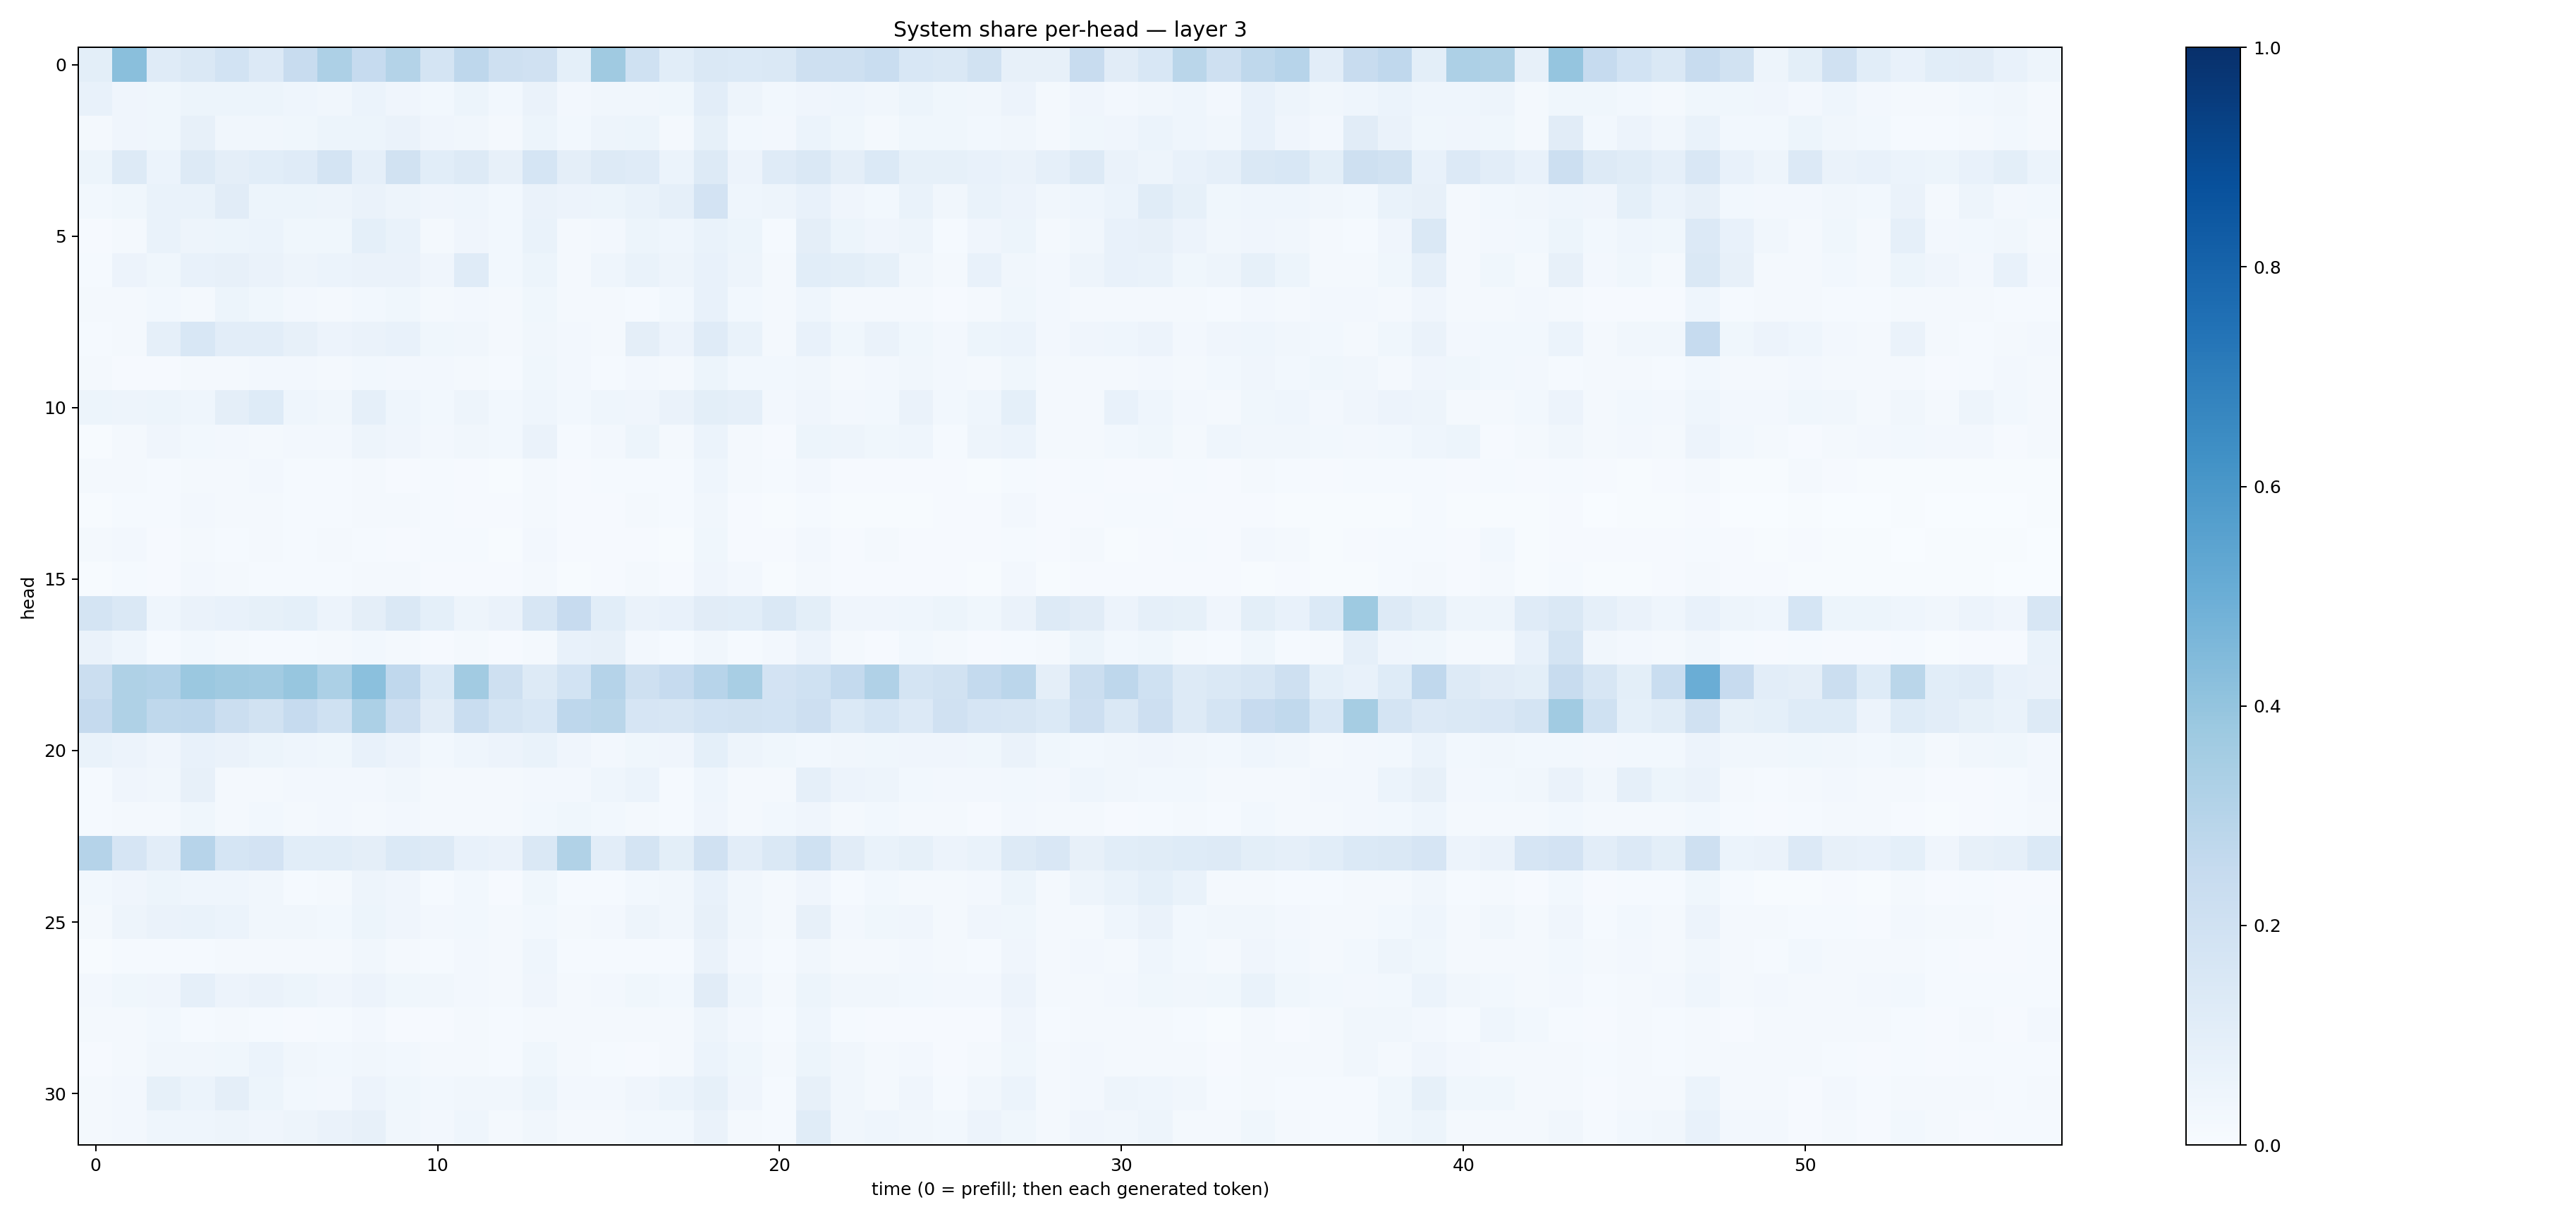

Values plotted in this chart, from the file beside it:
0.1004964, 0.42258015, 0.11873199, 0.14589009, 0.1848586, 0.13467856, 0.2405318, 0.32541245, 0.24702035, 0.30692294, 0.17336021, 0.27400744, 0.20863022, 0.1990488, 0.08987836, 0.3709971, 0.2015783, 0.10830764, 0.14242157, 0.14025576, 0.14331634, 0.20587234, 0.2070269, 0.23055507
0.07291, 0.04093, 0.03528, 0.05365, 0.05463, 0.05113, 0.04491, 0.03363, 0.06196, 0.0409, 0.03084, 0.05249, 0.03009, 0.06491, 0.0239, 0.03403, 0.03251, 0.03734, 0.1016, 0.05002, 0.02943, 0.04155, 0.04315, 0.03475
0.02178, 0.04115, 0.03782, 0.07821, 0.03273, 0.03285, 0.038, 0.05363, 0.05092, 0.06611, 0.03917, 0.03167, 0.01893, 0.05169, 0.02907, 0.04717, 0.05137, 0.02178, 0.08221, 0.03045, 0.02472, 0.05987, 0.03792, 0.02272
0.05219, 0.1311, 0.06083, 0.1252, 0.09623, 0.1061, 0.1189, 0.1733, 0.08767, 0.191, 0.1062, 0.1271, 0.08056, 0.1698, 0.09574, 0.1265, 0.1204, 0.06228, 0.1261, 0.05769, 0.1204, 0.1433, 0.09566, 0.1372
0.02809, 0.03853, 0.06783, 0.07007, 0.1116, 0.05111, 0.05456, 0.04837, 0.06593, 0.04816, 0.04193, 0.04632, 0.02962, 0.06456, 0.05567, 0.05282, 0.06889, 0.08815, 0.181, 0.04322, 0.04815, 0.07283, 0.04113, 0.03044
0.01109, 0.01873, 0.06899, 0.0478, 0.05449, 0.05958, 0.03624, 0.03675, 0.08986, 0.07003, 0.0158, 0.03946, 0.0282, 0.06706, 0.02033, 0.0247, 0.05194, 0.04647, 0.06657, 0.05383, 0.01365, 0.09573, 0.05283, 0.04278
0.01407, 0.0566, 0.03773, 0.07276, 0.08125, 0.06384, 0.05029, 0.0605, 0.06329, 0.06338, 0.04225, 0.1186, 0.03036, 0.05301, 0.02209, 0.04434, 0.06659, 0.04861, 0.07518, 0.04825, 0.02196, 0.1078, 0.1008, 0.08489
0.01714, 0.01717, 0.03122, 0.01971, 0.05334, 0.03669, 0.0239, 0.02182, 0.02944, 0.03538, 0.0206, 0.02392, 0.02147, 0.03777, 0.01726, 0.01639, 0.01216, 0.02966, 0.07737, 0.03084, 0.01758, 0.0467, 0.01615, 0.01863
0.01387, 0.02223, 0.08844, 0.1524, 0.1017, 0.1035, 0.07931, 0.05707, 0.06378, 0.0771, 0.03753, 0.03457, 0.01961, 0.03401, 0.0248, 0.02018, 0.09666, 0.05589, 0.1211, 0.06881, 0.01663, 0.07491, 0.03735, 0.06422
0.01966, 0.01121, 0.00997, 0.02326, 0.01802, 0.02386, 0.02654, 0.01834, 0.02765, 0.02465, 0.02484, 0.01726, 0.01394, 0.03543, 0.02486, 0.01407, 0.02496, 0.01792, 0.05084, 0.02823, 0.02771, 0.0336, 0.0225, 0.02622
0.05247, 0.04871, 0.05339, 0.04432, 0.09524, 0.1226, 0.04325, 0.03139, 0.08814, 0.04576, 0.03085, 0.04777, 0.02903, 0.04344, 0.02889, 0.04426, 0.03955, 0.06374, 0.09996, 0.08674, 0.02354, 0.04073, 0.0267, 0.02784
0.006578, 0.01755, 0.04086, 0.02893, 0.02536, 0.01651, 0.02565, 0.02592, 0.05049, 0.04178, 0.02526, 0.03433, 0.03061, 0.06284, 0.01222, 0.0254, 0.05292, 0.01933, 0.06219, 0.02016, 0.01086, 0.05181, 0.048, 0.0369
0.0195, 0.01632, 0.01305, 0.0185, 0.01766, 0.0264, 0.01288, 0.01494, 0.01614, 0.01109, 0.01233, 0.01081, 0.006799, 0.01874, 0.01118, 0.0133, 0.01437, 0.01239, 0.04433, 0.01929, 0.01299, 0.02419, 0.008085, 0.008522
0.006285, 0.01415, 0.0136, 0.02513, 0.02192, 0.01642, 0.01259, 0.01173, 0.02105, 0.02323, 0.01173, 0.01162, 0.007947, 0.01569, 0.009342, 0.01139, 0.0167, 0.01282, 0.03475, 0.008485, 0.007482, 0.01493, 0.006805, 0.006426
0.01595, 0.02347, 0.01039, 0.01959, 0.01296, 0.02203, 0.01319, 0.01975, 0.01275, 0.01135, 0.01405, 0.01419, 0.007297, 0.02616, 0.008342, 0.009317, 0.01058, 0.007226, 0.03529, 0.01085, 0.01025, 0.02378, 0.0117, 0.01912
0.00489, 0.01201, 0.01107, 0.02684, 0.01618, 0.01469, 0.01415, 0.01328, 0.01866, 0.01718, 0.009452, 0.01024, 0.009977, 0.01759, 0.004282, 0.009652, 0.01754, 0.01079, 0.04031, 0.02358, 0.006785, 0.01853, 0.008186, 0.007964
0.1775, 0.141, 0.04674, 0.06569, 0.07719, 0.08518, 0.09258, 0.05518, 0.09477, 0.1412, 0.09157, 0.05076, 0.06517, 0.1628, 0.2435, 0.106, 0.06592, 0.07255, 0.112, 0.1093, 0.143, 0.09984, 0.03979, 0.04151
0.06501, 0.04617, 0.01486, 0.02951, 0.0193, 0.01523, 0.01475, 0.0168, 0.02875, 0.02166, 0.01089, 0.01773, 0.01058, 0.02046, 0.07806, 0.07857, 0.02666, 0.01374, 0.03177, 0.01202, 0.02432, 0.05607, 0.01884, 0.01164
0.2259, 0.3228, 0.3106, 0.3814, 0.3681, 0.361, 0.3925, 0.331, 0.419, 0.2686, 0.1381, 0.3595, 0.2077, 0.1295, 0.1846, 0.3022, 0.2033, 0.2472, 0.2935, 0.3426, 0.1819, 0.2013, 0.2567, 0.3203
0.2531, 0.3237, 0.2732, 0.2762, 0.2221, 0.1885, 0.2482, 0.2007, 0.3282, 0.2142, 0.113, 0.2328, 0.1766, 0.1561, 0.2761, 0.2876, 0.1657, 0.1576, 0.1845, 0.189, 0.186, 0.2131, 0.1392, 0.1689
0.06824, 0.05573, 0.03976, 0.0708, 0.0629, 0.05189, 0.04561, 0.03847, 0.07042, 0.055, 0.02891, 0.04417, 0.05795, 0.06771, 0.03971, 0.02479, 0.03672, 0.04103, 0.09095, 0.04915, 0.03587, 0.0284, 0.03143, 0.03827
0.0122, 0.03994, 0.03191, 0.0787, 0.0232, 0.02185, 0.0257, 0.02406, 0.02607, 0.03347, 0.01927, 0.02041, 0.01618, 0.02602, 0.02504, 0.04583, 0.06029, 0.0152, 0.04563, 0.02124, 0.02173, 0.08621, 0.05564, 0.04854
0.01434, 0.0229, 0.01605, 0.03532, 0.02163, 0.02905, 0.02172, 0.02431, 0.02268, 0.02602, 0.02023, 0.01701, 0.0178, 0.03122, 0.03645, 0.02996, 0.01994, 0.01444, 0.04131, 0.0226, 0.03017, 0.04216, 0.02232, 0.02952
0.3008, 0.1653, 0.1022, 0.2941, 0.1704, 0.183, 0.1071, 0.1084, 0.09744, 0.1406, 0.1251, 0.07503, 0.0637, 0.1432, 0.3142, 0.104, 0.1725, 0.1005, 0.1987, 0.1052, 0.148, 0.2023, 0.1118, 0.06967
0.02907, 0.04065, 0.05346, 0.04539, 0.04456, 0.03173, 0.01371, 0.0213, 0.04996, 0.04254, 0.01208, 0.02956, 0.009104, 0.03674, 0.01181, 0.01422, 0.03015, 0.03177, 0.07228, 0.03468, 0.01929, 0.03939, 0.01289, 0.03085
0.01884, 0.04904, 0.06465, 0.06893, 0.05862, 0.03443, 0.03289, 0.02812, 0.05368, 0.04203, 0.02426, 0.0284, 0.01829, 0.02782, 0.01738, 0.02636, 0.05056, 0.03452, 0.0799, 0.03442, 0.02179, 0.08083, 0.0259, 0.0353
0.006506, 0.01476, 0.01531, 0.01491, 0.01956, 0.0205, 0.02231, 0.01973, 0.03376, 0.02003, 0.01439, 0.02503, 0.01805, 0.04579, 0.01557, 0.01246, 0.01236, 0.01522, 0.06491, 0.0263, 0.01504, 0.03273, 0.02081, 0.01658
0.0273, 0.03759, 0.04022, 0.08886, 0.05675, 0.06572, 0.0508, 0.04174, 0.05741, 0.03612, 0.03391, 0.02539, 0.02239, 0.03925, 0.01762, 0.02407, 0.03521, 0.03074, 0.1125, 0.04667, 0.02205, 0.05452, 0.03304, 0.03333
0.01974, 0.01883, 0.02895, 0.01274, 0.02274, 0.01382, 0.008661, 0.01202, 0.02355, 0.008419, 0.009182, 0.01897, 0.01267, 0.02256, 0.02262, 0.01587, 0.01695, 0.02183, 0.04933, 0.0239, 0.01391, 0.04429, 0.01218, 0.007831
0.00884, 0.02214, 0.03463, 0.03456, 0.03826, 0.0601, 0.03133, 0.03048, 0.03336, 0.03074, 0.01642, 0.02145, 0.01492, 0.03535, 0.0209, 0.01475, 0.009312, 0.02245, 0.06051, 0.03749, 0.01711, 0.05128, 0.03181, 0.01741
0.01925, 0.02713, 0.08268, 0.06151, 0.09628, 0.05396, 0.02801, 0.02647, 0.05821, 0.03558, 0.03024, 0.03224, 0.03153, 0.05394, 0.0272, 0.02488, 0.04015, 0.06095, 0.08361, 0.04193, 0.01191, 0.08003, 0.03452, 0.02118
0.02154, 0.02716, 0.04388, 0.04301, 0.04778, 0.03925, 0.05073, 0.06419, 0.08168, 0.03329, 0.02468, 0.0435, 0.02223, 0.0315, 0.02235, 0.02197, 0.03088, 0.02802, 0.06411, 0.02177, 0.01525, 0.1139, 0.03464, 0.04552
